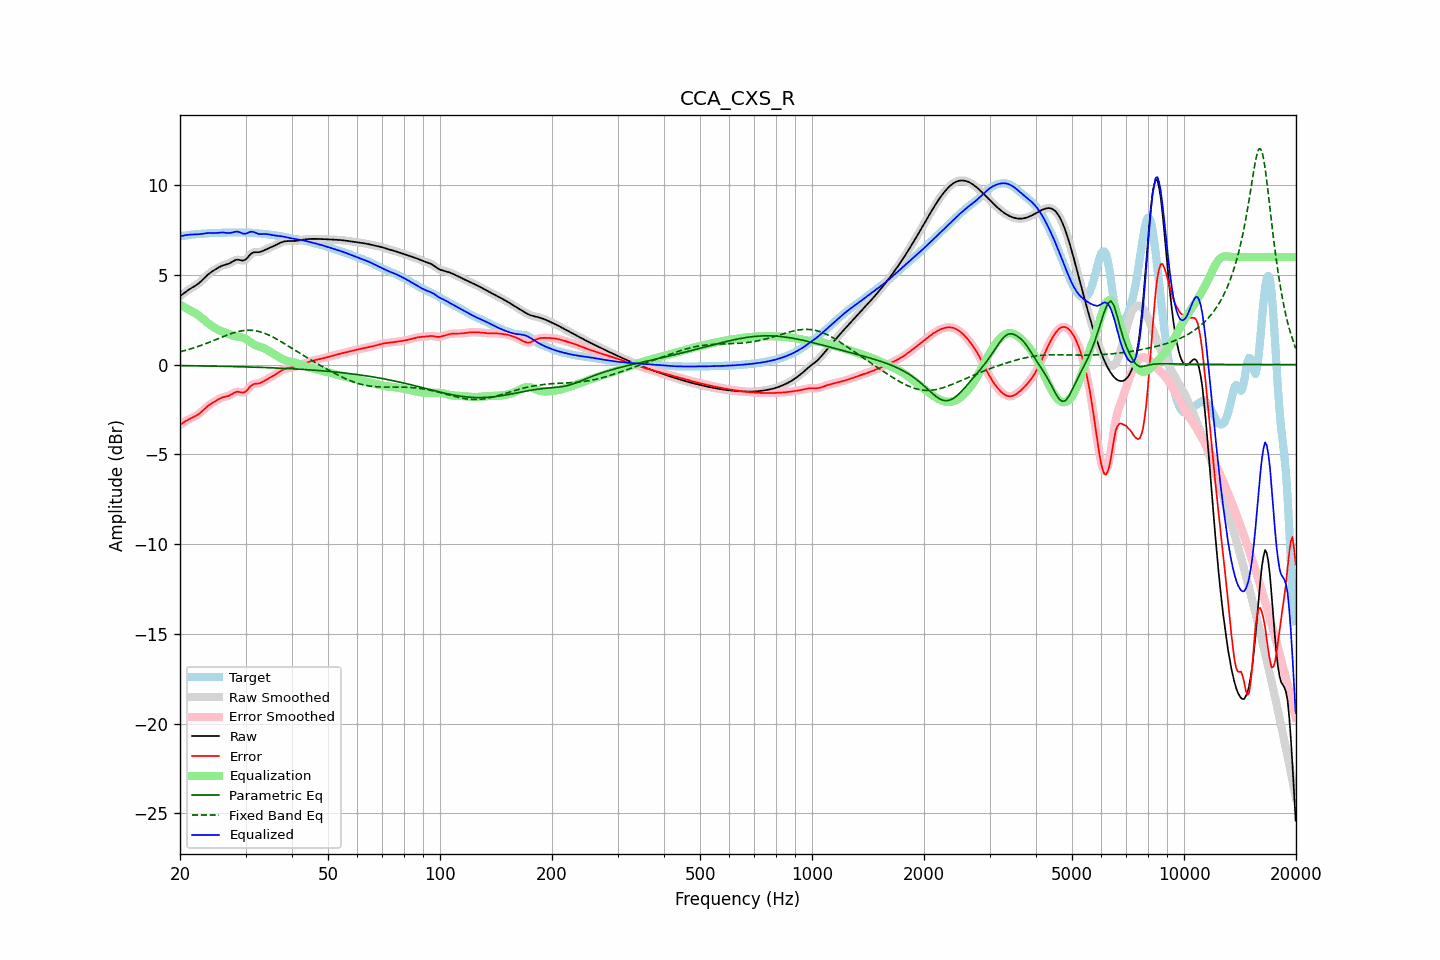

The file beside this chart, header and first rows:
frequency, raw, error, smoothed, error_smoothed, equalization, parametric_eq, fixed_band_eq, equalized_raw, equalized_smoothed, target
20.00, 3.81, -3.36, 3.81, -3.36, 3.34, -0.05, 0.72, 7.15, 7.14, 7.17
20.20, 3.88, -3.30, 3.88, -3.29, 3.29, -0.06, 0.74, 7.17, 7.17, 7.17
20.40, 3.95, -3.23, 3.95, -3.23, 3.24, -0.06, 0.76, 7.19, 7.19, 7.18
20.61, 4.02, -3.17, 4.02, -3.17, 3.19, -0.06, 0.79, 7.20, 7.20, 7.19
20.81, 4.08, -3.12, 4.08, -3.12, 3.14, -0.06, 0.81, 7.22, 7.22, 7.20
21.02, 4.14, -3.07, 4.14, -3.07, 3.09, -0.06, 0.84, 7.23, 7.23, 7.22
21.23, 4.20, -3.02, 4.20, -3.02, 3.04, -0.06, 0.86, 7.24, 7.24, 7.23
21.44, 4.26, -2.98, 4.26, -2.98, 2.98, -0.06, 0.89, 7.24, 7.24, 7.24
21.66, 4.31, -2.94, 4.31, -2.94, 2.94, -0.06, 0.92, 7.25, 7.25, 7.25
21.87, 4.36, -2.89, 4.36, -2.89, 2.89, -0.07, 0.95, 7.25, 7.25, 7.26
22.09, 4.42, -2.85, 4.42, -2.85, 2.84, -0.07, 0.98, 7.26, 7.26, 7.27
22.31, 4.48, -2.79, 4.48, -2.79, 2.78, -0.07, 1.01, 7.26, 7.26, 7.27
22.54, 4.55, -2.73, 4.55, -2.73, 2.71, -0.07, 1.04, 7.27, 7.27, 7.28
22.76, 4.63, -2.65, 4.63, -2.65, 2.64, -0.07, 1.07, 7.28, 7.28, 7.29
22.99, 4.72, -2.57, 4.72, -2.57, 2.57, -0.07, 1.10, 7.29, 7.29, 7.29
23.22, 4.81, -2.49, 4.81, -2.49, 2.49, -0.07, 1.13, 7.30, 7.30, 7.30
23.45, 4.90, -2.41, 4.90, -2.41, 2.42, -0.08, 1.17, 7.32, 7.32, 7.31
23.69, 4.99, -2.33, 4.98, -2.33, 2.34, -0.08, 1.20, 7.33, 7.33, 7.31
23.92, 5.06, -2.26, 5.06, -2.26, 2.27, -0.08, 1.24, 7.33, 7.33, 7.32
24.16, 5.13, -2.20, 5.13, -2.20, 2.20, -0.08, 1.27, 7.33, 7.33, 7.33
24.40, 5.19, -2.14, 5.19, -2.14, 2.14, -0.08, 1.31, 7.33, 7.33, 7.33
24.65, 5.24, -2.09, 5.25, -2.09, 2.08, -0.08, 1.35, 7.33, 7.33, 7.33
24.89, 5.30, -2.04, 5.30, -2.03, 2.03, -0.09, 1.38, 7.33, 7.33, 7.34
25.14, 5.36, -1.98, 5.36, -1.98, 1.98, -0.09, 1.42, 7.33, 7.33, 7.34
25.39, 5.41, -1.93, 5.41, -1.93, 1.93, -0.09, 1.46, 7.34, 7.34, 7.34
25.65, 5.46, -1.88, 5.46, -1.88, 1.89, -0.09, 1.49, 7.35, 7.35, 7.34
25.91, 5.50, -1.84, 5.50, -1.84, 1.86, -0.09, 1.53, 7.36, 7.36, 7.34
26.16, 5.54, -1.81, 5.53, -1.81, 1.82, -0.09, 1.56, 7.36, 7.36, 7.35
26.43, 5.56, -1.79, 5.56, -1.79, 1.79, -0.10, 1.60, 7.35, 7.35, 7.35
26.69, 5.58, -1.77, 5.58, -1.77, 1.75, -0.10, 1.63, 7.34, 7.34, 7.35
26.96, 5.61, -1.75, 5.61, -1.74, 1.72, -0.10, 1.67, 7.33, 7.33, 7.36
27.23, 5.65, -1.71, 5.65, -1.71, 1.68, -0.10, 1.70, 7.33, 7.33, 7.36
27.50, 5.70, -1.66, 5.70, -1.66, 1.64, -0.11, 1.73, 7.35, 7.35, 7.36
27.77, 5.76, -1.60, 5.76, -1.60, 1.61, -0.11, 1.76, 7.37, 7.37, 7.36
28.05, 5.81, -1.55, 5.81, -1.55, 1.59, -0.11, 1.79, 7.40, 7.39, 7.36
28.33, 5.84, -1.52, 5.83, -1.52, 1.57, -0.11, 1.81, 7.41, 7.40, 7.36
28.62, 5.85, -1.51, 5.84, -1.51, 1.56, -0.11, 1.84, 7.40, 7.40, 7.36
28.90, 5.83, -1.52, 5.83, -1.53, 1.55, -0.12, 1.86, 7.38, 7.37, 7.36
29.19, 5.81, -1.54, 5.81, -1.55, 1.53, -0.12, 1.88, 7.34, 7.34, 7.36
29.48, 5.79, -1.57, 5.80, -1.56, 1.51, -0.12, 1.89, 7.30, 7.31, 7.36
29.78, 5.82, -1.54, 5.82, -1.54, 1.47, -0.12, 1.90, 7.29, 7.29, 7.36
30.08, 5.87, -1.49, 5.87, -1.48, 1.43, -0.13, 1.91, 7.29, 7.30, 7.36
30.38, 5.96, -1.40, 5.96, -1.39, 1.37, -0.13, 1.92, 7.33, 7.33, 7.36
30.68, 6.07, -1.29, 6.06, -1.29, 1.31, -0.13, 1.92, 7.37, 7.37, 7.35
30.99, 6.16, -1.19, 6.15, -1.20, 1.24, -0.13, 1.92, 7.40, 7.39, 7.35
31.30, 6.22, -1.12, 6.22, -1.12, 1.18, -0.14, 1.91, 7.40, 7.40, 7.34
31.61, 6.26, -1.08, 6.25, -1.08, 1.13, -0.14, 1.90, 7.38, 7.38, 7.34
31.93, 6.26, -1.07, 6.26, -1.07, 1.08, -0.14, 1.89, 7.34, 7.34, 7.33
32.24, 6.26, -1.06, 6.26, -1.06, 1.05, -0.15, 1.87, 7.31, 7.31, 7.32
32.57, 6.26, -1.05, 6.27, -1.04, 1.02, -0.15, 1.85, 7.28, 7.28, 7.31
32.89, 6.28, -1.02, 6.28, -1.02, 0.99, -0.15, 1.82, 7.27, 7.27, 7.30
33.22, 6.31, -0.98, 6.31, -0.98, 0.96, -0.16, 1.80, 7.27, 7.27, 7.29
33.55, 6.35, -0.92, 6.35, -0.93, 0.92, -0.16, 1.77, 7.28, 7.28, 7.28
33.89, 6.40, -0.87, 6.40, -0.87, 0.88, -0.16, 1.73, 7.28, 7.28, 7.27
34.23, 6.44, -0.82, 6.44, -0.82, 0.83, -0.17, 1.70, 7.27, 7.27, 7.26
34.57, 6.48, -0.77, 6.48, -0.77, 0.78, -0.17, 1.66, 7.26, 7.26, 7.25
34.92, 6.51, -0.72, 6.52, -0.72, 0.73, -0.17, 1.61, 7.24, 7.24, 7.24
35.27, 6.55, -0.67, 6.55, -0.67, 0.67, -0.18, 1.57, 7.22, 7.22, 7.23
35.62, 6.59, -0.62, 6.59, -0.62, 0.62, -0.18, 1.52, 7.21, 7.21, 7.22
35.97, 6.63, -0.57, 6.63, -0.57, 0.56, -0.18, 1.48, 7.19, 7.19, 7.20
... 635 more rows
